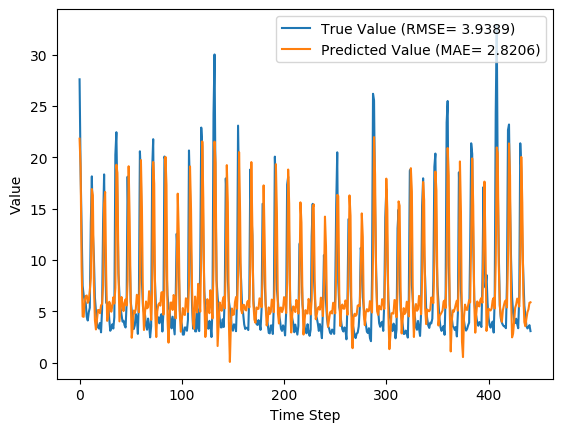

Data behind this chart, as committed beside it:
y_true, y_pred, y_true_scaled, y_pred_scaled
27.59, 21.81, 0.8587, 0.6733
18.73, 19.05, 0.5747, 0.585
12.85, 9.305, 0.3862, 0.2726
7.48, 4.498, 0.2141, 0.1185
6.57, 4.458, 0.1849, 0.1172
6.04, 6.033, 0.1679, 0.1677
5.81, 6.472, 0.1606, 0.1818
4.46, 6.539, 0.1173, 0.184
4.1, 5.818, 0.1058, 0.1608
4.91, 6.047, 0.1317, 0.1682
5.34, 6.995, 0.1455, 0.1985
13.68, 8.241, 0.4128, 0.2385
18.14, 16.91, 0.5558, 0.5162
12.64, 16.29, 0.3795, 0.4964
10.28, 7.663, 0.3038, 0.22
6.35, 4.134, 0.1779, 0.1069
5.03, 3.233, 0.1356, 0.07796
3.92, 4.196, 0.1, 0.1089
3.44, 5.124, 0.08462, 0.1386
3.32, 5.117, 0.08077, 0.1384
3.86, 4.81, 0.09808, 0.1285
2.95, 5.576, 0.06891, 0.1531
5.15, 5.724, 0.1394, 0.1578
13.58, 7.487, 0.4096, 0.2143
18.33, 15.45, 0.5619, 0.4694
10.32, 16.62, 0.3051, 0.5071
5.83, 8.714, 0.1612, 0.2537
5.76, 4.067, 0.159, 0.1047
5.79, 4.508, 0.1599, 0.1189
4.28, 5.926, 0.1115, 0.1643
3.1, 5.615, 0.07372, 0.1543
3.32, 4.959, 0.08077, 0.1333
3.73, 5.494, 0.09391, 0.1504
3.32, 6.36, 0.08077, 0.1782
4.43, 5.756, 0.1163, 0.1588
20.24, 7.282, 0.6231, 0.2077
22.44, 19.27, 0.6936, 0.592
15.41, 18.49, 0.4683, 0.5668
8.69, 9.189, 0.2529, 0.2689
6.6, 4.018, 0.1859, 0.1031
5.37, 5.177, 0.1465, 0.1403
4.68, 6.392, 0.1244, 0.1792
4.0, 5.586, 0.1026, 0.1534
4.08, 5.022, 0.1051, 0.1353
3.63, 5.848, 0.09071, 0.1618
3.42, 6.168, 0.08397, 0.1721
5.76, 5.565, 0.159, 0.1527
18.11, 7.969, 0.5548, 0.2298
12.18, 19.12, 0.3647, 0.5873
10.72, 13.9, 0.3179, 0.4198
5.95, 6.221, 0.1651, 0.1737
5.09, 2.42, 0.1375, 0.05192
4.13, 3.483, 0.1067, 0.08601
3.27, 5.072, 0.07917, 0.1369
3.62, 4.81, 0.09038, 0.1285
4.73, 5.216, 0.126, 0.1415
4.38, 6.607, 0.1147, 0.1861
2.8, 6.415, 0.0641, 0.18
5.98, 4.913, 0.166, 0.1318
20.58, 8.314, 0.634, 0.2408
... 382 more rows
